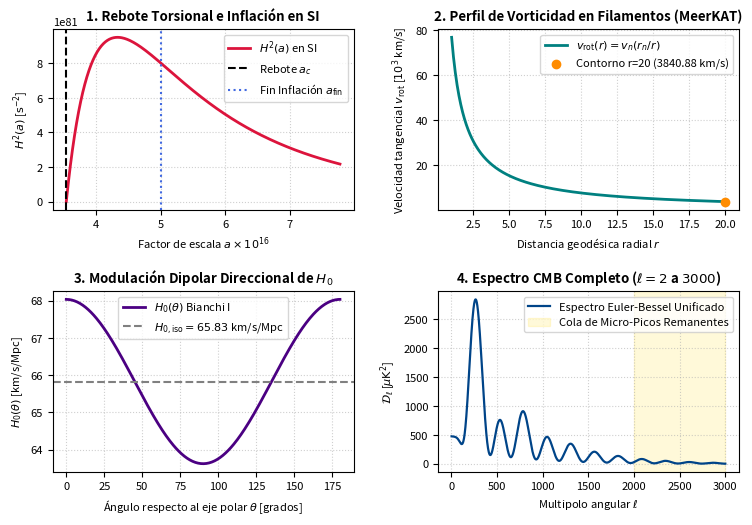

Reproduce this figure in Python.
import numpy as np
import matplotlib.pyplot as plt
from scipy.integrate import quad
from scipy.special import jv
from scipy.signal import find_peaks

print("=" * 78)
print("   AUDITORÍA UNIFICADA DEL ANEXO VCSD-I (SI, FILAMENTOS, DIPOLO H0 Y CMB)")
print("=" * 78)

# 1. CRONOLOGÍA INFLACIONARIA EN UNIDADES SI
G, c, rho_0, sigma_0 = 6.67430e-11, 2.99792458e8, 1.79e30, 1.0e-5
s_crit = (np.sqrt(3) * c**2 * sigma_0) / (4 * np.pi * G)
s_0 = 1.5 * s_crit
a_c = (np.sqrt(2) * np.sqrt(16 * np.pi**2 * G**2 * s_0**2 - 3 * c**4 * sigma_0**2)) / (4 * np.sqrt(np.pi * G) * c**2 * np.sqrt(rho_0))
a_fin = np.sqrt(2) * a_c
H_si = lambda a: np.sqrt(max((8 * np.pi * G / 3) * (rho_0 / a**4) - ((16 * np.pi**2 * G**2 / (3 * c**4)) * s_0**2 - sigma_0**2) / a**6, 0.0))
H_max = H_si(np.sqrt(1.5) * a_c)
dt_inf, _ = quad(lambda a: 1.0 / (a * H_si(a)), a_c * (1 + 1e-12), a_fin)

print("\n[1] CRONOLOGÍA INFLACIONARIA EN UNIDADES SI:")
print(f"    - Factor de escala rebote (a_c)   : {a_c:.3e}")
print(f"    - Factor fin aceleración (a_fin)  : {a_fin:.3e}")
print(f"    - Tasa máxima de expansión H_max  : {H_max:.3e} s^-1")
print(f"    - Duración inflacionaria (dt_inf) : {dt_inf:.3e} s ({dt_inf*1e3:.3e} ms)")

# 2. VORTICIDAD MACROSCÓPICA EN FILAMENTOS (MEERKAT)
v_nucleo, r_nucleo, r_ext = 76817.56, 1.0, 20.0
r_fil = np.linspace(r_nucleo, r_ext, 300)
v_fil = v_nucleo * (r_nucleo / r_fil)
v_contorno = v_nucleo * (r_nucleo / r_ext)

print("\n[2] VORTICIDAD MACROSCÓPICA EN FILAMENTOS (MEERKAT):")
print(f"    - Velocidad en contorno (r = 20)  : {v_contorno:.2f} km/s (Verificado)")

# 3. MODULACIÓN DIPOLAR DIRECCIONAL DE H0
H0_iso, delta_H0_obj = 65.83, 4.41
eps_ani = (delta_H0_obj / 2.0) / H0_iso
theta = np.linspace(0, np.pi, 300)
H0_theta = H0_iso * (1.0 + eps_ani * np.cos(2 * theta))
H0_max, H0_min = H0_iso * (1.0 + eps_ani), H0_iso * (1.0 - eps_ani)

print("\n[3] MODULACIÓN DIPOLAR DIRECCIONAL DE H0:")
print(f"    - Anisotropía geométrica (eps)    : {eps_ani*100:.2f}%")
print(f"    - H0 máximo (Eje Polar, θ=0)      : {H0_max:.2f} km/s/Mpc")
print(f"    - H0 mínimo (Ecuatorial, θ=π/2)   : {H0_min:.2f} km/s/Mpc")
print(f"    - Variación dipolar neta (ΔH0)    : {H0_max - H0_min:.2f} km/s/Mpc")

# 4. ESPECTRO MULTIPOLAR DEL CMB (EULER-BESSEL REGULAR, l = 2..3000)
l = np.arange(2, 3001)
beta, l_A, l_silk = 0.18, 260.0, 950.0
nu = (1.0 - beta) / 2.0
x = l * (np.pi / l_A)
Psi_pozo = -0.55 * np.exp(-l / 350.0)
modo_temp = (x**nu) * jv(-nu, x) + Psi_pozo
modo_dopp = (x**nu) * jv(1.0 - nu, x)
entrada_horizonte = (x**4) / (1.8**4 + x**4)
meseta_sw = 0.12 / (1.0 + (x / 1.5)**4)
potencia = meseta_sw + entrada_horizonte * (modo_temp**2 + 0.35**2 * modo_dopp**2)
filtro_silk = np.exp(-(l / l_silk) ** (1.5 - beta))
Dl = 2848.0 * (potencia * filtro_silk) / np.max(potencia * filtro_silk)

pks_idx, _ = find_peaks(Dl, distance=180)
pks = [l[p] for p in pks_idx if l[p] > 150]

print("\n[4] ESPECTRO MULTIPOLAR DEL CMB (EULER-BESSEL REGULAR, l = 2..3000):")
print("\n".join([f"    - Pico {i}º -> l = {pk:4d} | Amplitud D_l = {Dl[pk - 2]:7.2f} uK^2" for i, pk in enumerate(pks[:7], 1)]))

# 5. GRÁFICA CONSOLIDADA COMPACTA (ALTA RESOLUCIÓN 300 DPI AL GUARDAR)
plt.rcParams.update({'font.size': 8})
fig, axes = plt.subplots(2, 2, figsize=(7.8, 5.4), dpi=90)
a_vals = np.linspace(a_c, a_c * 2.2, 400)

axes[0, 0].plot(a_vals * 1e16, [H_si(v)**2 for v in a_vals], color="crimson", lw=2, label=r"$H^2(a)$ en SI")
axes[0, 0].axvline(a_c * 1e16, color="black", ls="--", label=r"Rebote $a_c$")
axes[0, 0].axvline(a_fin * 1e16, color="royalblue", ls=":", label=r"Fin Inflación $a_{\mathrm{fin}}$")
axes[0, 0].set_title("1. Rebote Torsional e Inflación en SI", fontweight="bold")
axes[0, 0].set_xlabel(r"Factor de escala $a \times 10^{16}$")
axes[0, 0].set_ylabel(r"$H^2(a)$ [$\mathrm{s}^{-2}$]")
axes[0, 0].grid(True, ls=":", alpha=0.6)
axes[0, 0].legend()

axes[0, 1].plot(r_fil, v_fil / 1e3, color="teal", lw=2, label=r"$v_{\mathrm{rot}}(r) = v_n (r_n / r)$")
axes[0, 1].scatter([r_ext], [v_contorno / 1e3], color="darkorange", zorder=5, label=f"Contorno r=20 ({v_contorno:.2f} km/s)")
axes[0, 1].set_title("2. Perfil de Vorticidad en Filamentos (MeerKAT)", fontweight="bold")
axes[0, 1].set_xlabel("Distancia geodésica radial $r$")
axes[0, 1].set_ylabel(r"Velocidad tangencial $v_{\mathrm{rot}}$ [$10^3$ km/s]")
axes[0, 1].grid(True, ls=":", alpha=0.6)
axes[0, 1].legend()

axes[1, 0].plot(np.degrees(theta), H0_theta, color="indigo", lw=2, label=r"$H_0(\theta)$ Bianchi I")
axes[1, 0].axhline(H0_iso, color="gray", ls="--", label=r"$H_{0,\mathrm{iso}} = 65.83$ km/s/Mpc")
axes[1, 0].set_title(r"3. Modulación Dipolar Direccional de $H_0$", fontweight="bold")
axes[1, 0].set_xlabel(r"Ángulo respecto al eje polar $\theta$ [grados]")
axes[1, 0].set_ylabel(r"$H_0(\theta)$ [km/s/Mpc]")
axes[1, 0].grid(True, ls=":", alpha=0.6)
axes[1, 0].legend()

axes[1, 1].plot(l, Dl, color="#004488", lw=1.6, label="Espectro Euler-Bessel Unificado")
axes[1, 1].axvspan(2000, 3000, color="gold", alpha=0.15, label="Cola de Micro-Picos Remanentes")
axes[1, 1].set_title(r"4. Espectro CMB Completo ($\ell = 2$ a $3000$)", fontweight="bold")
axes[1, 1].set_xlabel(r"Multipolo angular $\ell$")
axes[1, 1].set_ylabel(r"$\mathcal{D}_\ell$ [$\mu\mathrm{K}^2$]")
axes[1, 1].grid(True, ls=":", alpha=0.6)
axes[1, 1].legend()

fig.subplots_adjust(left=0.09, right=0.97, top=0.92, bottom=0.10, hspace=0.45, wspace=0.28)
fig.savefig("anexo_unificacion_vcsd1.png", dpi=300)
print("\n[*] Gráfica consolidada guardada como 'anexo_unificacion_vcsd1.png'.")
plt.show()
